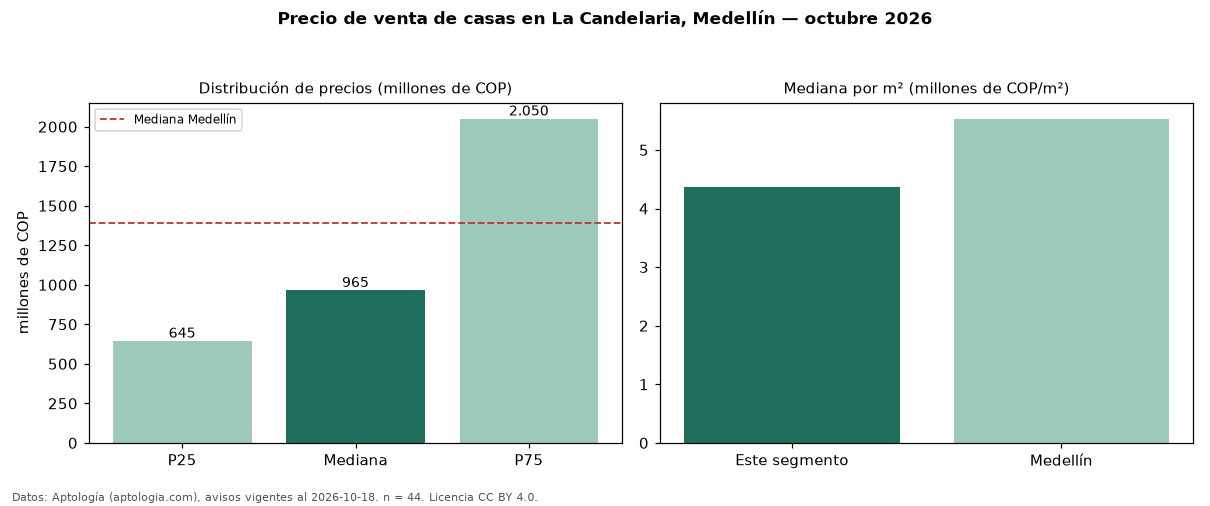

Source data for this figure (header and first rows):
seccion, metrica, valor, moneda, n
precio, p25, 645000000, COP, 44
precio, mediana, 965000000, COP, 44
precio, p75, 2050000000, COP, 44
precio, minimo, 290000000, COP, 44
precio, maximo, 7500000000, COP, 44
m2, mediana_precio_m2, 4372294, COP, 44
m2, area_mediana_m2, 230.0, m2, 44
banos, mediana_banos, 3.0, , 
estrato, estrato_mas_frecuente, 4, , 40
habitaciones, 3+, 860000000, COP, 38
ciudad, mediana_ciudad_referencia, 1390000000, COP, 
ciudad, mediana_m2_ciudad, 5531915, COP, 
fuente, fecha_datos, 2026-10-18, , 
fuente, atribucion, https://www.aptologia.com/casas-en-venta…, , 
fuente, licencia, CC BY 4.0, , 
